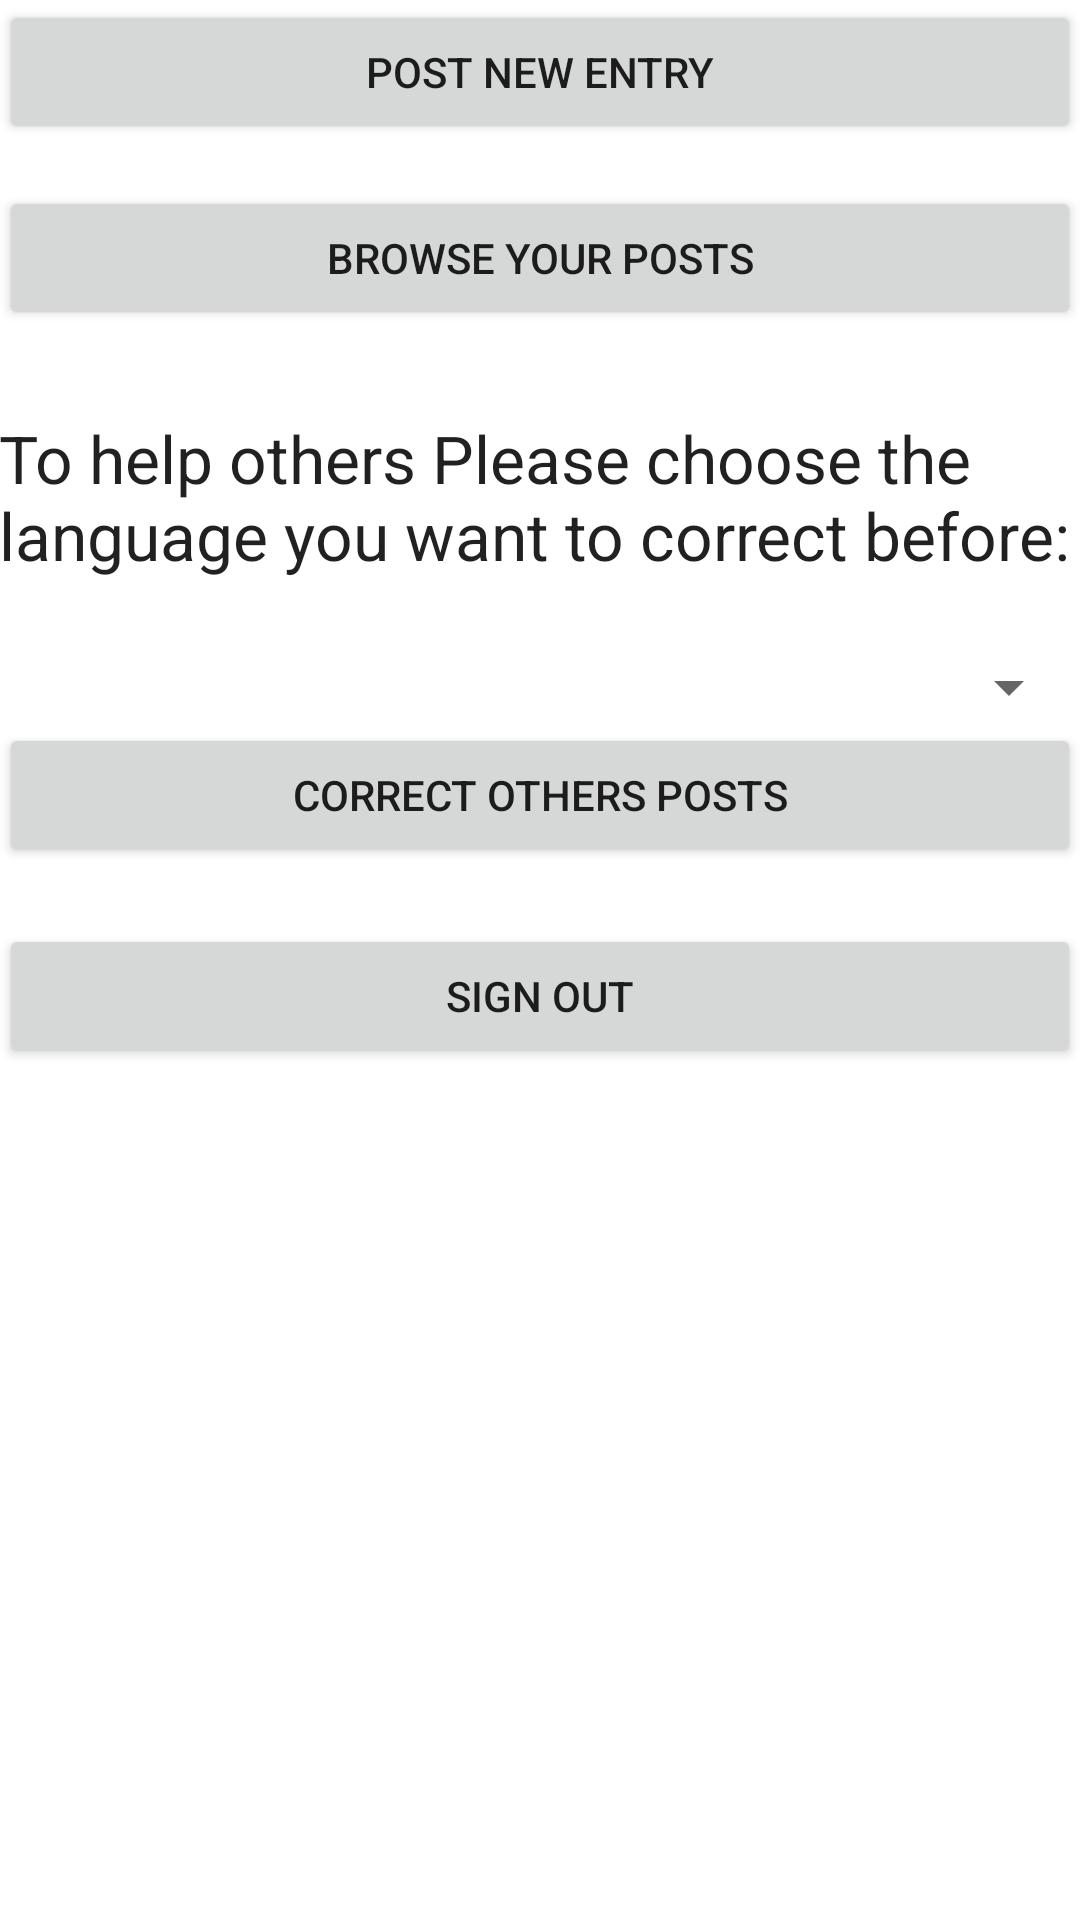

Produce the Android XML layout that renders to this screen, including the resource entries it uses.
<!-- AndroidManifest.xml: fallback theme Theme.MaterialComponents.DayNight.NoActionBar -->
<!-- res/layout/activity_dash.xml -->
<RelativeLayout xmlns:android="http://schemas.android.com/apk/res/android"
    xmlns:tools="http://schemas.android.com/tools"
    android:layout_width="match_parent"
    android:layout_height="match_parent"
    android:paddingBottom="@dimen/activity_vertical_margin"
    android:paddingLeft="@dimen/activity_horizontal_margin"
    android:paddingRight="@dimen/activity_horizontal_margin"
    android:paddingTop="@dimen/activity_vertical_margin"
    tools:context=".Dash" >

    <Button
        android:id="@+id/button3"
        android:layout_width="match_parent"
        android:layout_height="wrap_content"
        android:layout_alignLeft="@+id/button1"
        android:layout_below="@+id/button1"
        android:layout_marginTop="14dp"
        android:onClick="browserMe"
        android:text="@string/browserYourEntries" />

    <TextView
        android:id="@+id/textView1"
        android:layout_width="match_parent"
        android:layout_height="wrap_content"
        android:layout_alignLeft="@+id/button3"
        android:layout_below="@+id/button3"
        android:layout_marginTop="28dp"
        android:text="@string/help"
        android:textAppearance="?android:attr/textAppearanceLarge" />

    <Button
        android:id="@+id/button1"
        android:layout_width="match_parent"
        android:layout_height="wrap_content"
        android:layout_alignLeft="@+id/button2"
        android:layout_alignParentTop="true"
        android:onClick="goToNewPost"
        android:text="@string/newEntry" />

    <Spinner
        android:id="@+id/spinner1"
        android:layout_width="match_parent"
        android:layout_height="wrap_content"
        android:layout_below="@+id/textView1"
        android:layout_centerHorizontal="true"
        android:layout_marginTop="24dp" />

    <Button
        android:id="@+id/button4"
        style="?android:attr/buttonStyleSmall"
        android:layout_width="match_parent"
        android:layout_height="wrap_content"
        android:layout_alignLeft="@+id/button2"
        android:layout_below="@+id/button2"
        android:layout_marginTop="19dp"
        android:onClick="signOut"
        android:text="@string/signOut" />

    <Button
        android:id="@+id/button2"
        android:layout_width="match_parent"
        android:layout_height="wrap_content"
        android:layout_alignLeft="@+id/spinner1"
        android:layout_below="@+id/spinner1"
        android:onClick="goToBrowserByLang"
        android:text="@string/correctSomeEntries" />

</RelativeLayout>
<!-- resources referenced by this layout -->
<resources>
  <string name="browserYourEntries">Browse your posts</string>
  <string name="correctSomeEntries">Correct others posts</string>
  <string name="help">To help others Please choose the language you want to correct before:</string>
  <string name="newEntry">Post new entry</string>
  <string name="signOut">Sign out</string>
</resources>
